The GitHub repository yannmeri/PREPARATION_PLAN contains a labelled image folder "dataset_v3" with 3 categories: clay, loam, sand. Examples follow, each with its label.

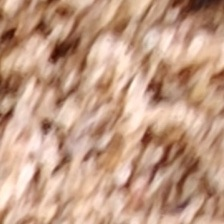
Label: sand

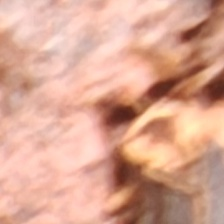
Label: clay

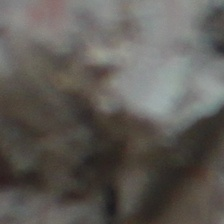
Label: clay

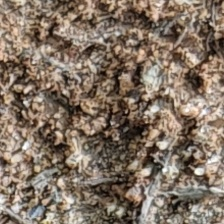
Label: sand

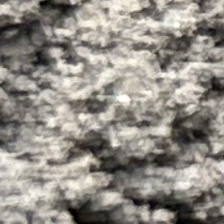
Label: loam

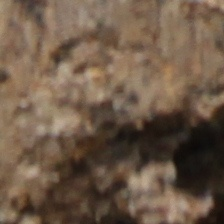
Label: loam
